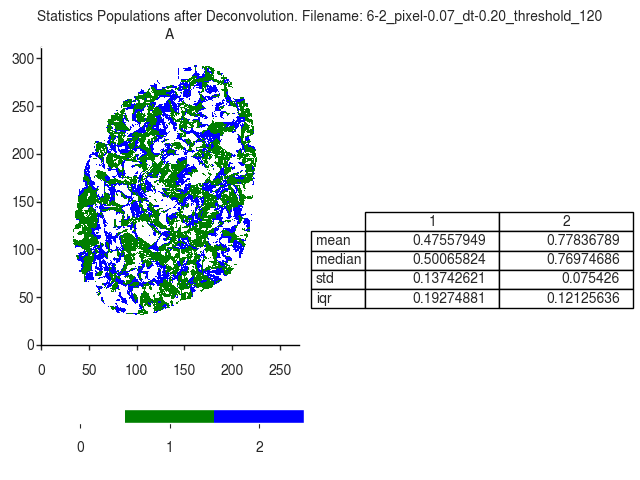

Values plotted in this chart, from the file beside it:
A
, 1, 2
mean, 0.4756, 0.7784
median, 0.5007, 0.7697
std, 0.1374, 0.07543
iqr, 0.1927, 0.1213
